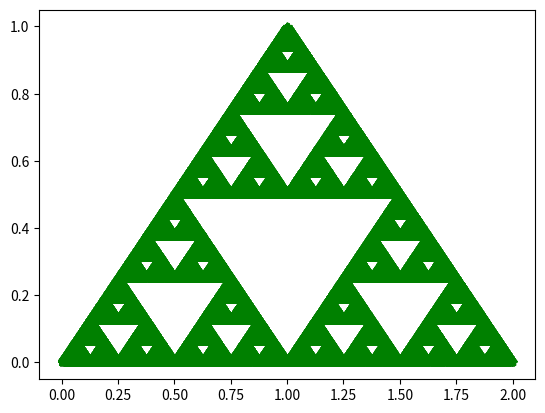

Source code (Python):
import matplotlib.pyplot as plt
import numpy as np
from random import randint

def halfway(p, v):
    return [(p[0]+v[0])/2,(p[1]+v[1])/2]

def triangle():
    vertexes = np.array([[1,1],[0,0],[2,0]])
    next = [0,0]
    points = []
    for i in range(int(5E+5)):
        next = halfway(next, vertexes[randint(0,2)%3])
        points.append(next)
    return np.concatenate((np.array(points), vertexes))

points = triangle()
plt.plot(points[:,0], points[:,1], 'g*')
plt.show()